Run: headless pygame with SDL's dummy video driver; simulated clock (each Clock.tick advances the game by its frame time, no real sleeping); random seed 0; keys injected as events and as key.get_pressed() state; mouse plan: one left click at the window centre at the start of phase 2, then a move to the lower-right quarter at the start of phase 3.
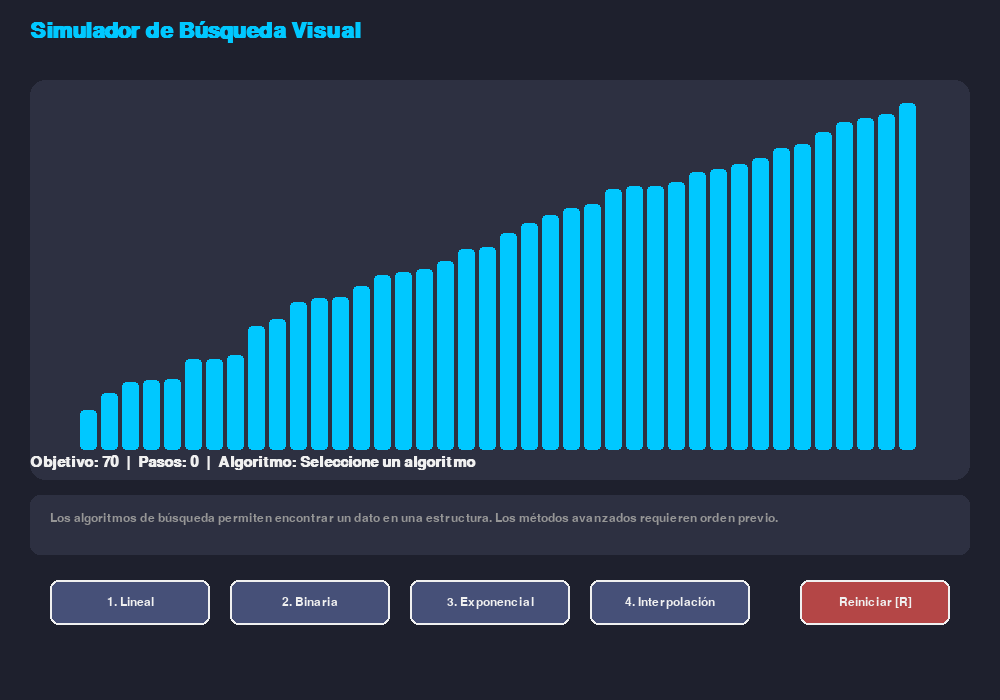
Frame 1 of 4 · flips 1–60 · no input
Frame 2 of 4 · flips 61–180 · clicked the window centre · tapped SPACE, RETURN · held RIGHT (→), D · screen unchanged from frame 1, image omitted
Frame 3 of 4 · flips 181–300 · moved the mouse to the lower-right quarter · held DOWN (↓), S · screen unchanged from frame 2, image omitted
Frame 4 of 4 · flips 301–420 · held LEFT (←), A, UP (↑), W · screen unchanged from frame 3, image omitted

The pygame program that drew these frames:

import pygame
import random
import time

# --- CONFIGURACIÓN DE ESTILO ---
WIDTH, HEIGHT = 1000, 700
FPS = 60
COLOR_BG = (30, 32, 45)       # Fondo oscuro profesional
COLOR_CARD = (45, 48, 65)     # Color de los paneles
COLOR_ACCENT = (0, 200, 255)  # Azul brillante
WHITE = (240, 240, 240)
GRAY = (150, 150, 150)
RED = (255, 85, 85)
GREEN = (80, 250, 120)

class Button:
    def __init__(self, x, y, w, h, text, color, action_id):
        self.rect = pygame.Rect(x, y, w, h)
        self.text = text
        self.color = color
        self.action_id = action_id
        self.hovered = False

    def draw(self, screen, font):
        color = (min(self.color[0]+30, 255), min(self.color[1]+30, 255), min(self.color[2]+30, 255)) if self.hovered else self.color
        pygame.draw.rect(screen, color, self.rect, border_radius=8)
        pygame.draw.rect(screen, WHITE, self.rect, 2, border_radius=8) # Borde
        txt_surf = font.render(self.text, True, WHITE)
        txt_rect = txt_surf.get_rect(center=self.rect.center)
        screen.blit(txt_surf, txt_rect)

class SearchApp:
    def __init__(self):
        pygame.init()
        self.screen = pygame.display.set_mode((WIDTH, HEIGHT))
        pygame.display.set_caption("Visualizador Maestro de Algoritmos")
        self.font_sm = pygame.font.SysFont("Segoe UI", 18)
        self.font_md = pygame.font.SysFont("Segoe UI", 22, bold=True)
        self.font_lg = pygame.font.SysFont("Segoe UI", 32, bold=True)
        
        self.buttons = [
            Button(50, 580, 160, 45, "1. Lineal", (70, 80, 120), 1),
            Button(230, 580, 160, 45, "2. Binaria", (70, 80, 120), 2),
            Button(410, 580, 160, 45, "3. Exponencial", (70, 80, 120), 3),
            Button(590, 580, 160, 45, "4. Interpolación", (70, 80, 120), 4),
            Button(800, 580, 150, 45, "Reiniciar [R]", (180, 70, 70), 'R')
        ]
        
        self.reset_data()

    def reset_data(self):
        self.n = 40
        self.data = sorted([random.randint(20, 350) for _ in range(self.n)])
        self.target_idx = random.randint(0, self.n - 1)
        self.target_val = self.data[self.target_idx]
        self.active_idx = -1
        self.lo, self.hi = -1, -1
        self.found = False
        self.steps = 0
        self.algo_name = "Seleccione un algoritmo"
        self.desc = "Los algoritmos de búsqueda permiten encontrar un dato en una estructura. Los métodos avanzados requieren orden previo."

    def draw_layout(self):
        self.screen.fill(COLOR_BG)
        
        # Panel Principal (Gráfico)
        main_panel = pygame.Rect(30, 80, 940, 400)
        pygame.draw.rect(self.screen, COLOR_CARD, main_panel, border_radius=15)
        
        # Panel de Descripción
        desc_panel = pygame.Rect(30, 495, 940, 60)
        pygame.draw.rect(self.screen, COLOR_CARD, desc_panel, border_radius=10)
        
        # Títulos
        title = self.font_lg.render("Simulador de Búsqueda Visual", True, COLOR_ACCENT)
        self.screen.blit(title, (30, 20))
        
        # Info de estado
        info_txt = self.font_md.render(f"Objetivo: {self.target_val}  |  Pasos: {self.steps}  |  Algoritmo: {self.algo_name}", True, WHITE)
        self.screen.blit(info_txt, (30, 455))
        
        # Texto de descripción dinámica
        desc_surf = self.font_sm.render(self.desc, True, GRAY)
        self.screen.blit(desc_surf, (50, 512))

        # Dibujar Barras
        bw = (main_panel.width - 100) // self.n
        for i, val in enumerate(self.data):
            color = COLOR_ACCENT
            if i == self.active_idx: color = RED
            elif self.found and i == self.target_idx: color = GREEN
            elif self.lo <= i <= self.hi and self.lo != -1: color = (80, 90, 130)
            
            x = main_panel.x + 50 + (i * bw)
            y = main_panel.bottom - val - 30
            pygame.draw.rect(self.screen, color, (x, y, bw - 4, val), border_radius=4)

        # Dibujar Botones
        for btn in self.buttons:
            btn.draw(self.screen, self.font_sm)

    def update_visuals(self, idx=-1, l=-1, r=-1):
        self.active_idx = idx
        self.lo, self.hi = l, r
        self.draw_layout()
        pygame.display.flip()
        time.sleep(0.2) # Velocidad de la animación

    # --- ALGORITMOS ---

    def run_linear(self):
        self.reset_data()
        self.algo_name = "Búsqueda Lineal"
        self.desc = "Explora secuencialmente cada elemento. Eficiencia: O(n). Útil para datos desordenados."
        for i in range(len(self.data)):
            self.steps += 1
            self.update_visuals(idx=i)
            if self.data[i] == self.target_val:
                self.found = True; break

    def run_binary(self, l=0, r=None, sub=False):
        if not sub:
            self.reset_data()
            self.algo_name = "Búsqueda Binaria"
            self.desc = "Divide el rango a la mitad en cada paso. Eficiencia: O(log n). Requiere orden."
            r = len(self.data) - 1
        
        while l <= r:
            self.steps += 1
            mid = (l + r) // 2
            self.update_visuals(idx=mid, l=l, r=r)
            if self.data[mid] == self.target_val:
                self.found = True; break
            elif self.data[mid] < self.target_val: l = mid + 1
            else: r = mid - 1

    def run_exponential(self):
        self.reset_data()
        self.algo_name = "Búsqueda Exponencial"
        self.desc = "Busca el rango saltando en potencias de 2 y luego aplica Binaria."
        self.steps = 1
        if self.data[0] == self.target_val: self.found = True
        else:
            i = 1
            while i < len(self.data) and self.data[i] <= self.target_val:
                self.update_visuals(idx=i)
                self.steps += 1
                if self.data[i] == self.target_val: self.found = True; break
                i *= 2
            if not self.found:
                self.run_binary(i // 2, min(i, len(self.data)-1), sub=True)

    def run_interpolation(self):
        self.reset_data()
        self.algo_name = "Búsqueda por Interpolación"
        self.desc = "Estima la posición basándose en los valores extremos. Eficiencia: O(log(log n))."
        l, r = 0, len(self.data) - 1
        while l <= r and self.data[l] <= self.target_val <= self.data[r]:
            self.steps += 1
            if l == r:
                if self.data[l] == self.target_val: self.found = True
                break
            pos = l + int(((r - l) / (self.data[r] - self.data[l])) * (self.target_val - self.data[l]))
            self.update_visuals(idx=pos, l=l, r=r)
            if self.data[pos] == self.target_val:
                self.found = True; break
            if self.data[pos] < self.target_val: l = pos + 1
            else: r = pos - 1

    def handle_click(self, pos):
        for btn in self.buttons:
            if btn.rect.collidepoint(pos):
                if btn.action_id == 1: self.run_linear()
                if btn.action_id == 2: self.run_binary()
                if btn.action_id == 3: self.run_exponential()
                if btn.action_id == 4: self.run_interpolation()
                if btn.action_id == 'R': self.reset_data()

    def main_loop(self):
        running = True
        while running:
            m_pos = pygame.mouse.get_pos()
            for event in pygame.event.get():
                if event.type == pygame.QUIT: running = False
                if event.type == pygame.MOUSEBUTTONDOWN: self.handle_click(event.pos)
                if event.type == pygame.KEYDOWN and event.key == pygame.K_r: self.reset_data()

            for btn in self.buttons:
                btn.hovered = btn.rect.collidepoint(m_pos)

            self.draw_layout()
            pygame.display.flip()
        pygame.quit()

if __name__ == "__main__":
    SearchApp().main_loop()
